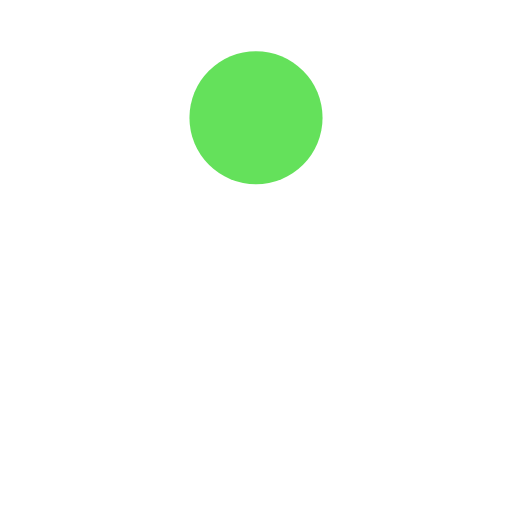
t = 0.00 s
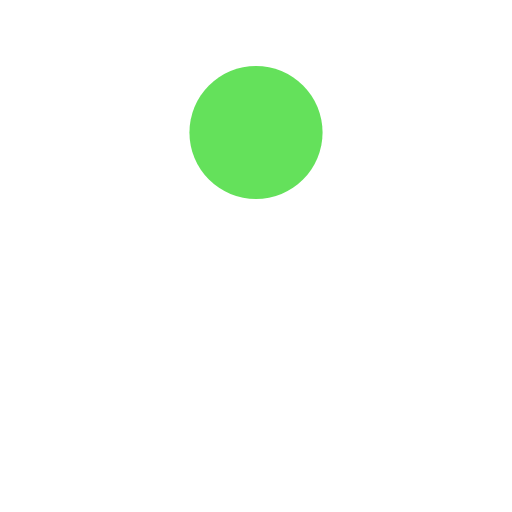
t = 0.13 s
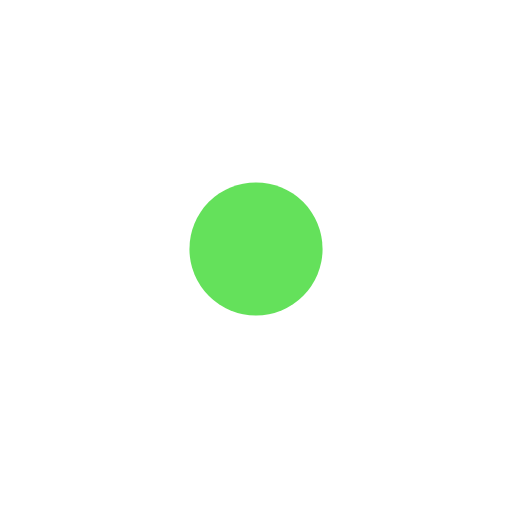
t = 0.38 s
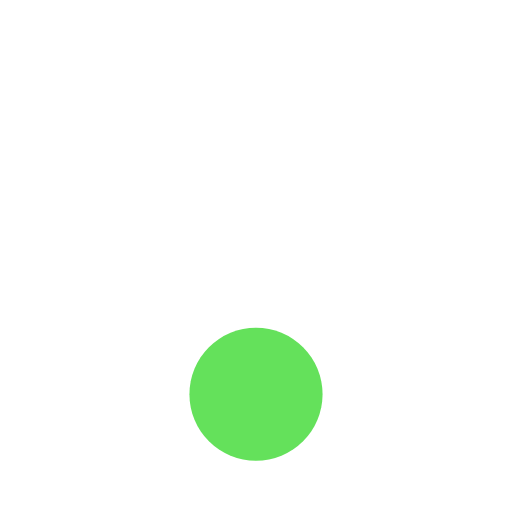
t = 0.50 s
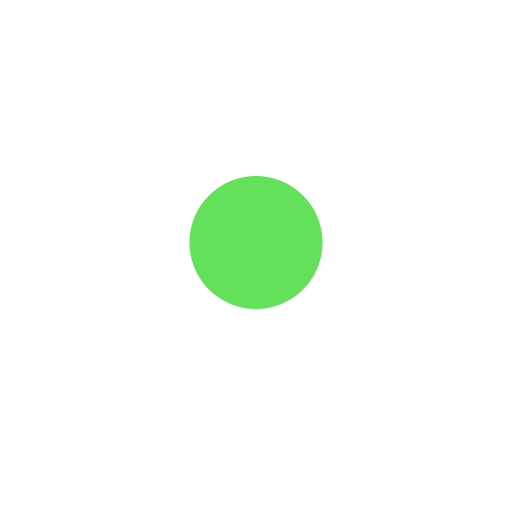
t = 0.63 s
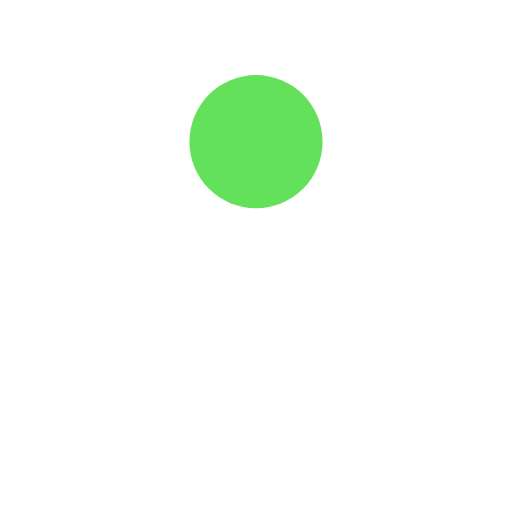
t = 0.88 s

The animated SVG that drew these frames (rendered in a browser with its animation timeline set to each time). Animation: 1 SMIL element (animate=1); one cycle of 1.00 s, repeats indefinitely.

<svg xmlns="http://www.w3.org/2000/svg" viewBox="0 0 100 100" preserveAspectRatio="xMidYMid" width="200" height="200" style="shape-rendering: auto; display: block; background: rgb(255, 255, 255);" xmlns:xlink="http://www.w3.org/1999/xlink"><g><circle fill="#64e15b" r="13" cy="23" cx="50">
  <animate values="23;77;23" keyTimes="0;0.5;1" keySplines="0.45 0 0.9 0.55;0 0.45 0.55 0.9" calcMode="spline" repeatCount="indefinite" dur="1s" attributeName="cy"></animate>
</circle><g></g></g><!-- [ldio] generated by https://loading.io --></svg>
